3-way image classification set "herb_identification" from GitHub (Mitlpsy/herb_identification); label vocabulary: Etlingera elatior, Euphorbia hirta L, Leucas aspera.

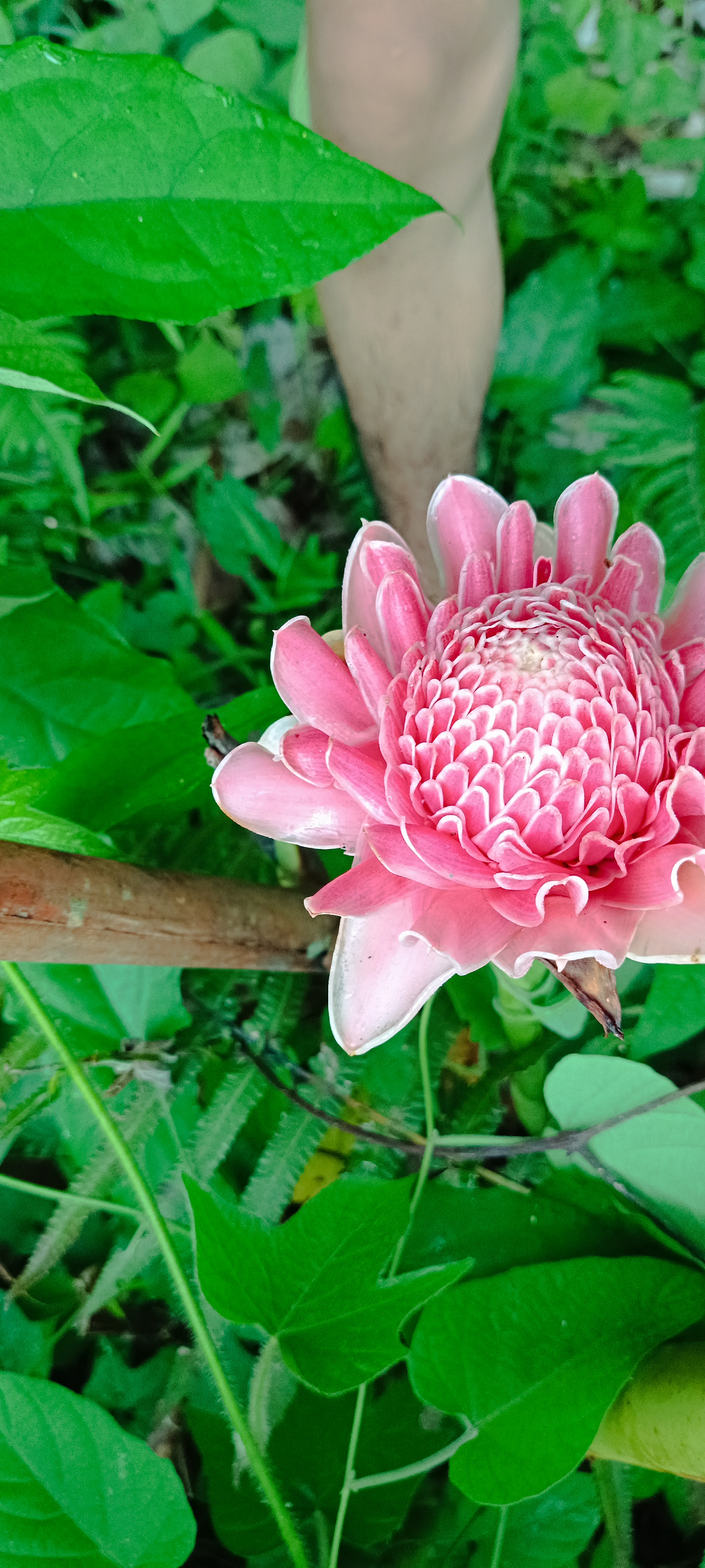
Label: Etlingera elatior

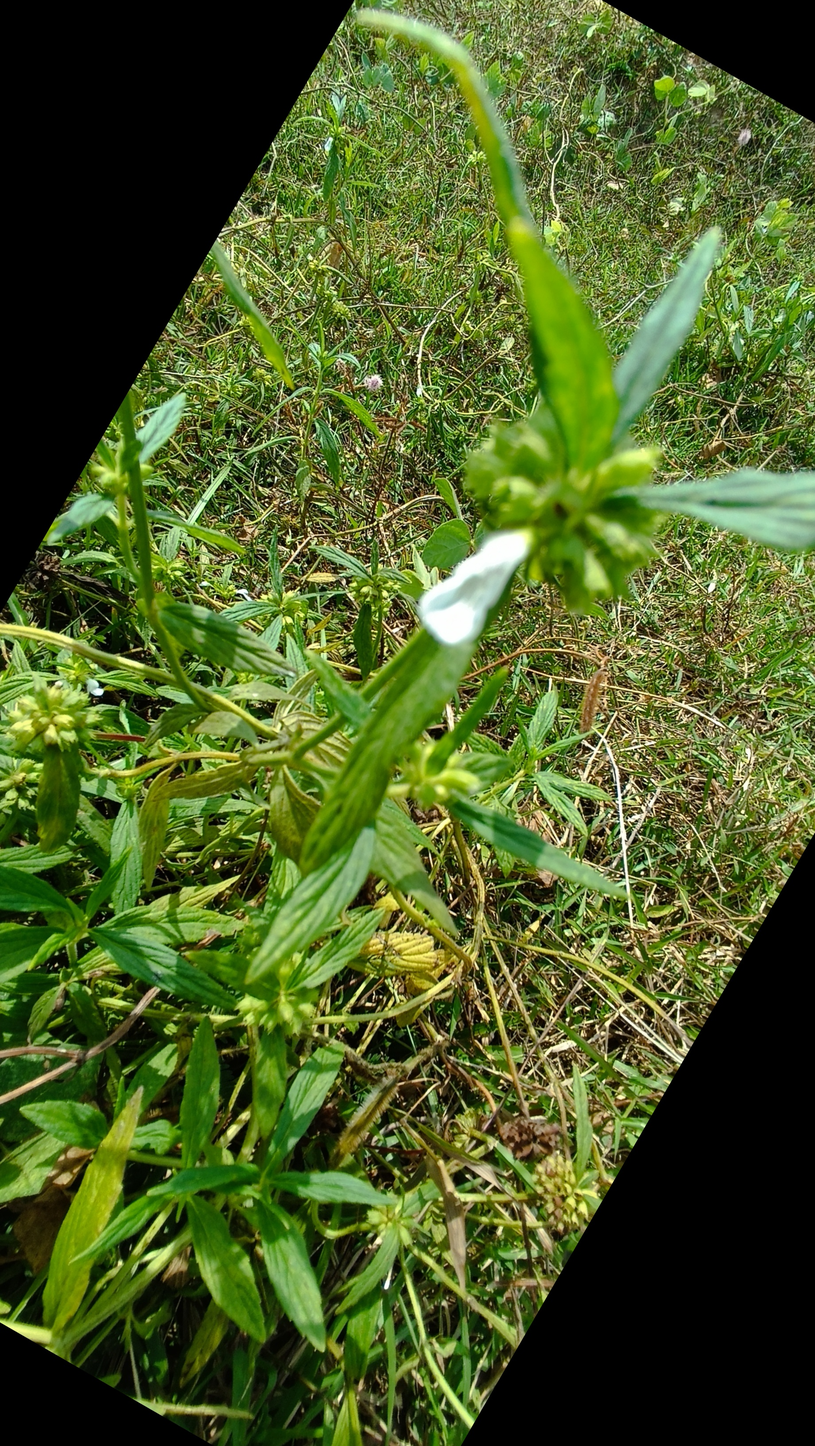
Label: Leucas aspera

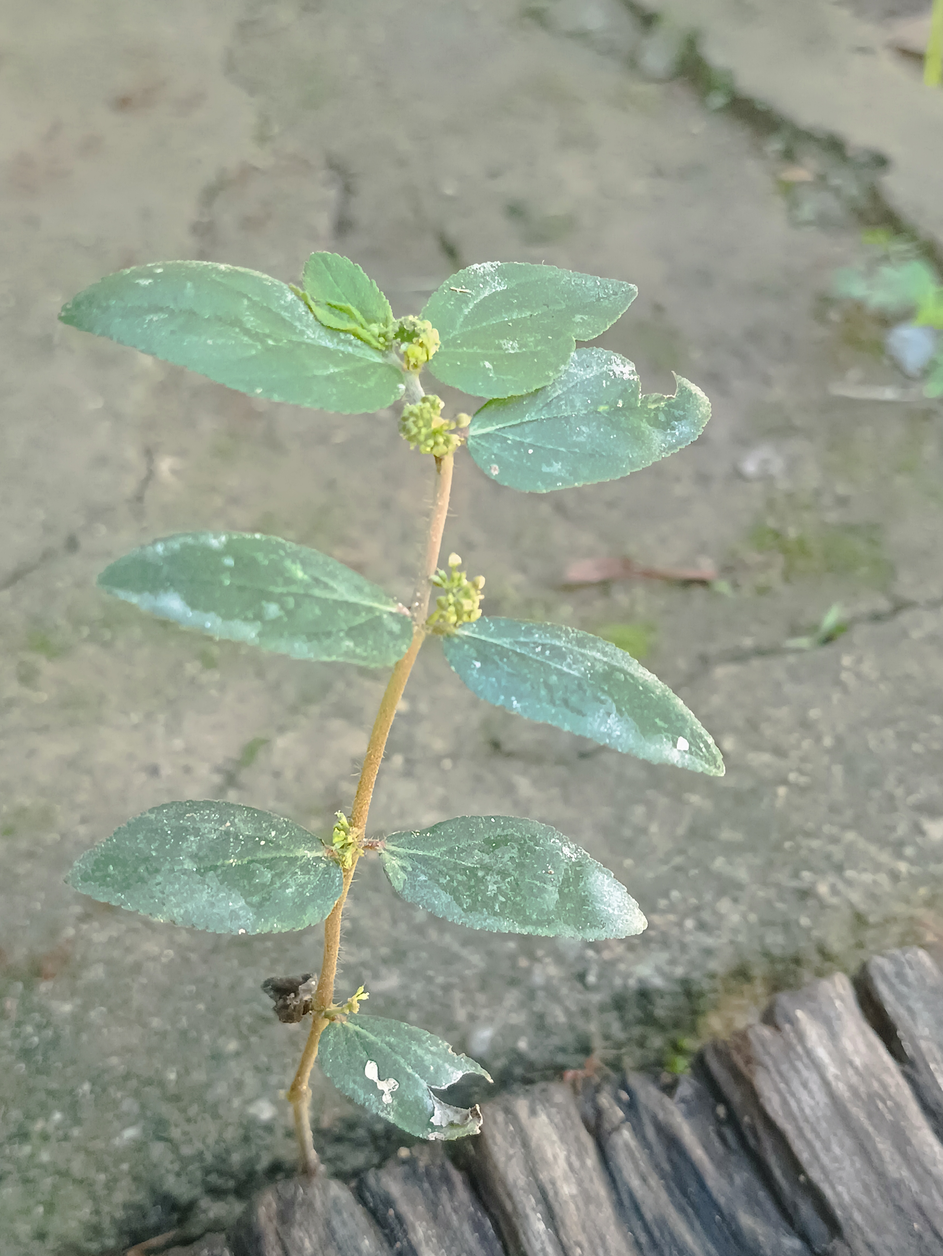
Label: Euphorbia hirta L

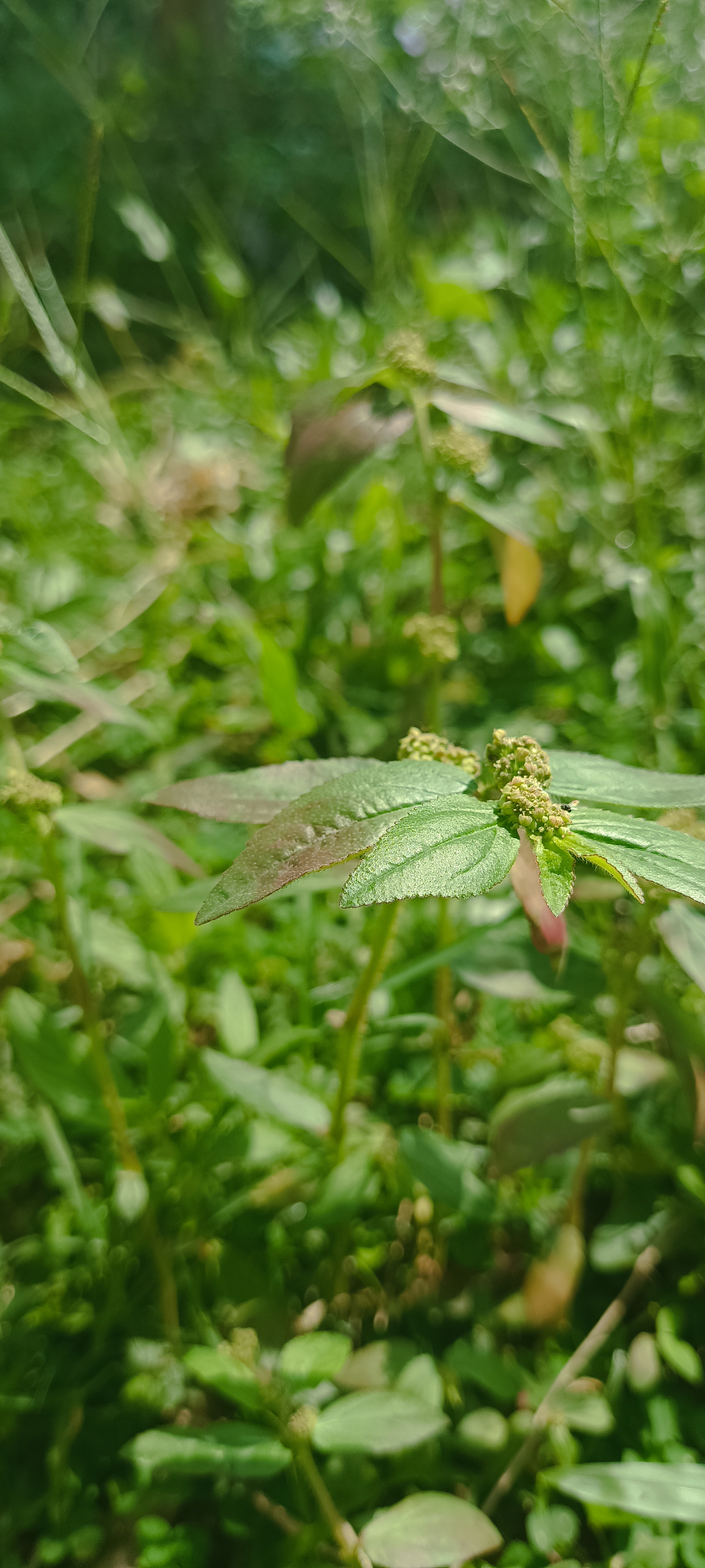
Label: Euphorbia hirta L

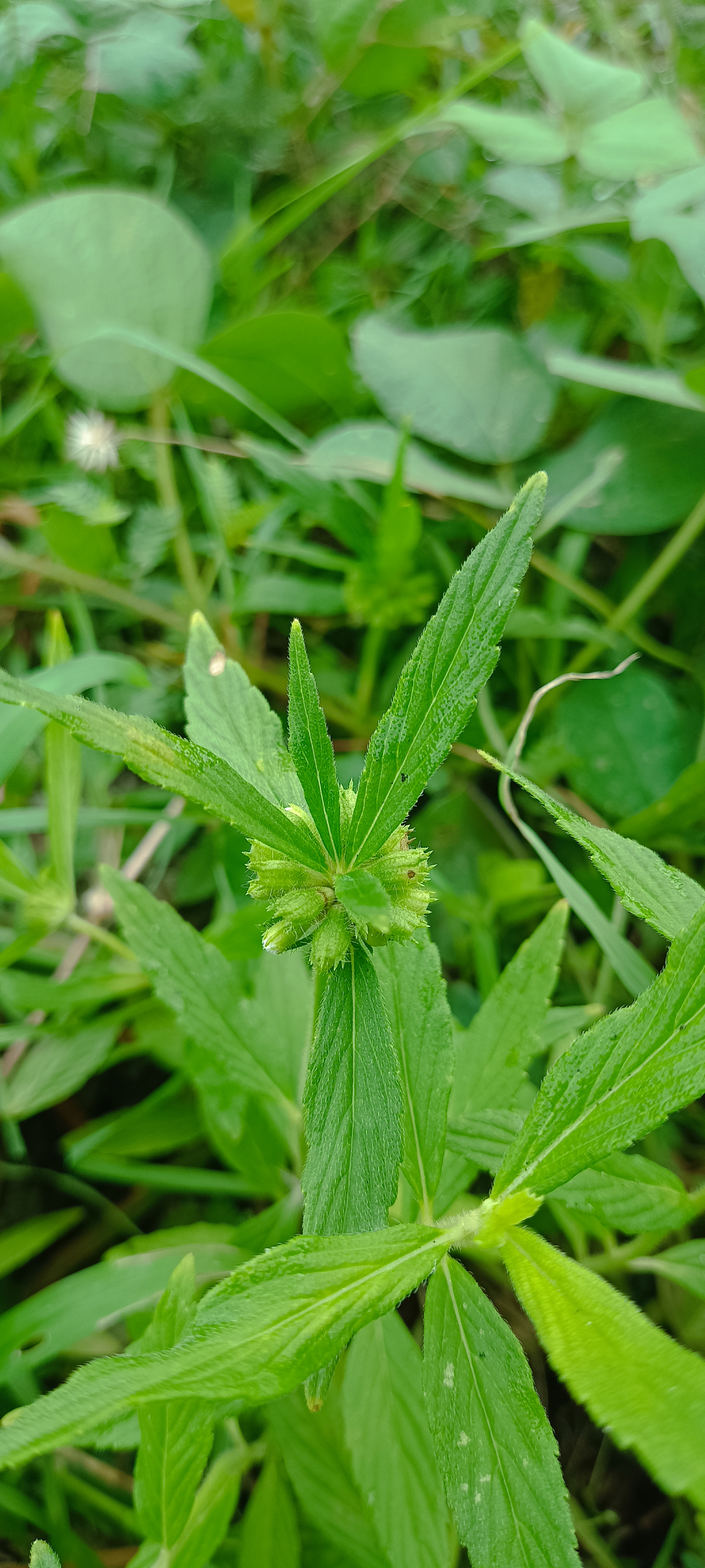
Label: Leucas aspera

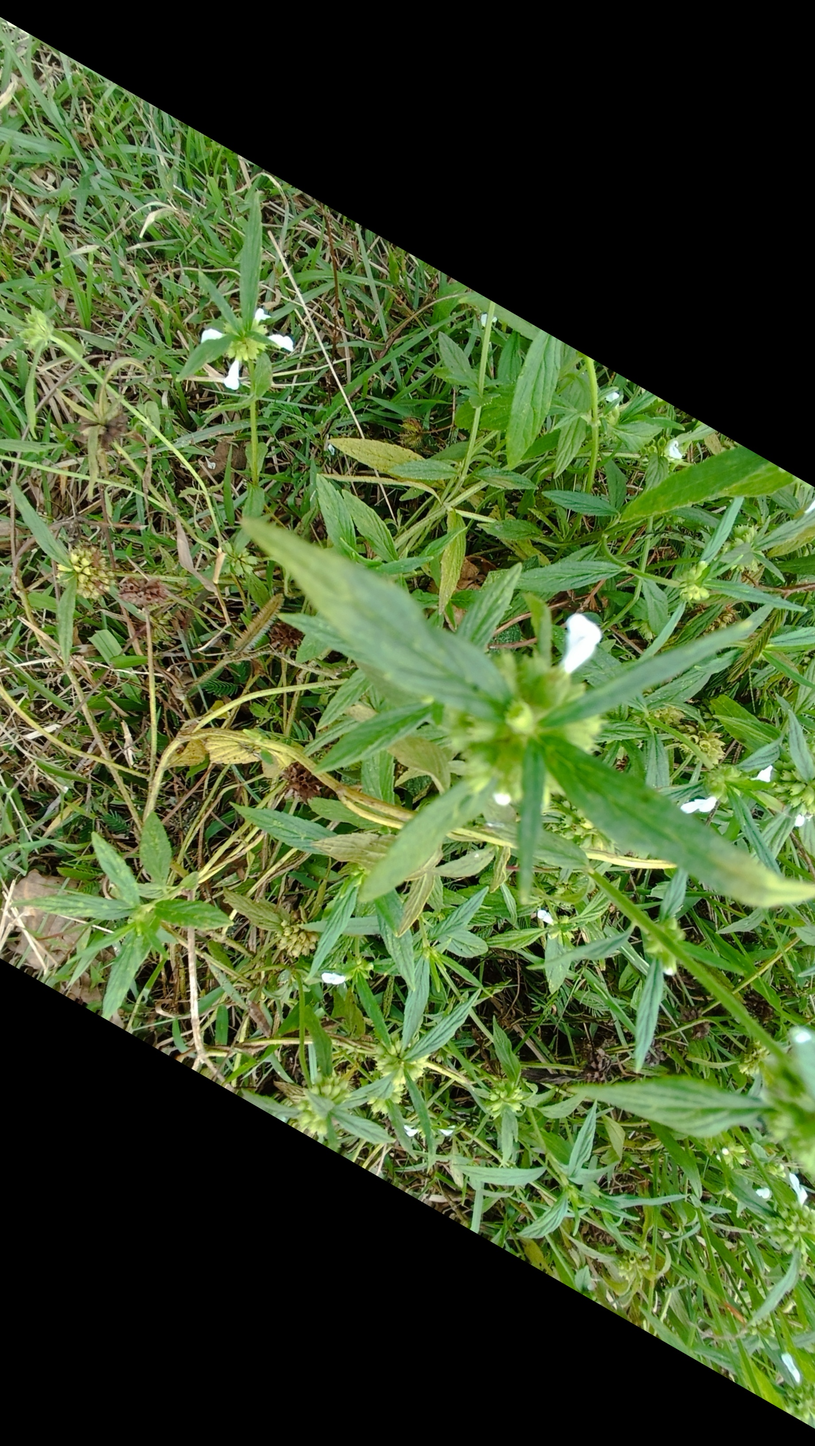
Label: Leucas aspera
